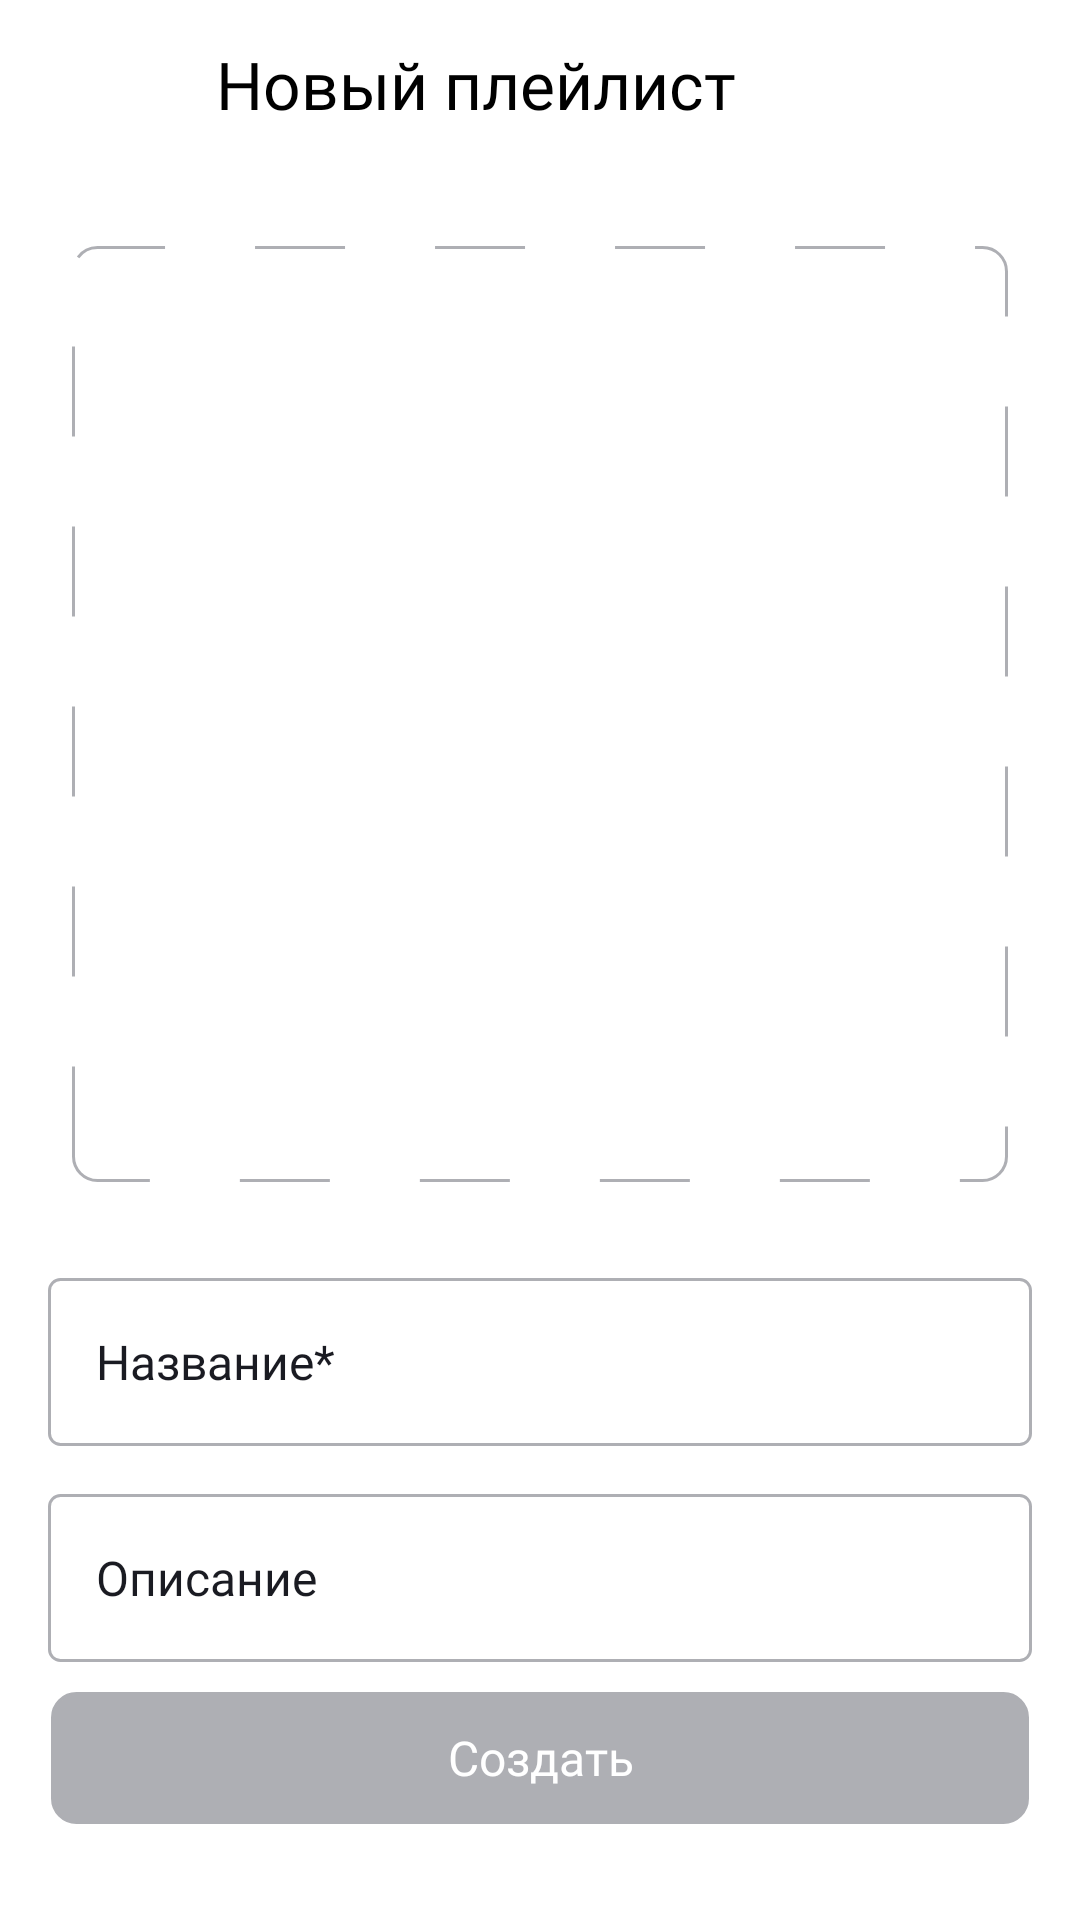

Android layout source for this screen:
<!-- AndroidManifest.xml: application theme Base.Theme.PlaylistMaker -->
<!-- res/layout/fragment_create_playlist.xml -->
<?xml version="1.0" encoding="utf-8"?>
<androidx.constraintlayout.widget.ConstraintLayout
    xmlns:android="http://schemas.android.com/apk/res/android"
    xmlns:app="http://schemas.android.com/apk/res-auto"
    xmlns:tools="http://schemas.android.com/tools"
    android:id="@+id/main"
    android:layout_width="match_parent"
    android:layout_height="match_parent"
    style="@style/LayoutOtherActivity"
    tools:context=".player.ui.PlayerFragment">

    <androidx.constraintlayout.widget.Guideline
        android:id="@+id/left_guideline"
        android:layout_width="wrap_content"
        android:layout_height="wrap_content"
        android:orientation="vertical"
        app:layout_constraintGuide_begin="24dp"  />

    <androidx.constraintlayout.widget.Guideline
        android:id="@+id/right_guideline"
        android:layout_width="wrap_content"
        android:layout_height="wrap_content"
        android:orientation="vertical"
        app:layout_constraintGuide_end="24dp"  />

    <ImageButton
        android:id="@+id/back_button_media"
        style="@style/ImageViewSettingsStyle"
        android:layout_width="48dp"
        android:layout_height="48dp"
        android:layout_marginTop="4dp"
        android:layout_marginStart="8dp"
        android:background="@null"
        android:contentDescription="TODO"
        app:layout_constraintStart_toStartOf="parent"
        app:layout_constraintTop_toTopOf="parent"
        app:srcCompat="@drawable/ic_back_24" />

    <TextView
        android:id="@+id/new_playlist"
        android:layout_width="wrap_content"
        android:layout_height="56dp"
        android:gravity="center_vertical"
        android:paddingStart="16dp"
        android:text="@string/new_playlist"
        style="@style/TextSettingsStyle"
        android:textSize="22sp"
        app:layout_constraintTop_toTopOf="parent"
        app:layout_constraintStart_toEndOf="@+id/back_button_media"
        android:fontFamily="@font/ys_display_medium"/>

    <ImageView
        android:id="@+id/image"
        android:layout_width="0dp"
        android:layout_height="0dp"
        android:layout_marginTop="26dp"
        android:scaleType="centerCrop"
        app:layout_constraintDimensionRatio="1:1"
        android:src="@drawable/image_playlist"
        app:layout_constraintEnd_toStartOf="@+id/right_guideline"
        app:layout_constraintStart_toStartOf="@+id/left_guideline"
        app:layout_constraintTop_toBottomOf="@+id/new_playlist"
        />

    <ImageView
        android:id="@+id/placeholder"
        android:layout_width="100dp"
        android:layout_height="100dp"
        android:scaleType="centerCrop"
        app:layout_constraintDimensionRatio="1:1"
        app:layout_constraintEnd_toEndOf="@+id/image"
        app:layout_constraintStart_toStartOf="@+id/image"
        app:layout_constraintTop_toTopOf="@+id/image"
        app:layout_constraintBottom_toBottomOf="@+id/image"
        android:src="@drawable/ic_placeholder_3" />

    <EditText
        android:id="@+id/title_playlist"
        android:layout_width="match_parent"
        android:layout_height="56dp"
        android:layout_marginTop="32dp"
        android:hint="@string/title_playlist"
        android:paddingStart="16dp"
        android:paddingEnd="16dp"
        android:layout_marginStart="16dp"
        android:layout_marginEnd="16dp"
        style="@style/TitleDescriptionPlaylistStyle"
        android:background="@drawable/title_description_playlist"
        app:layout_constraintEnd_toStartOf="parent"
        app:layout_constraintStart_toStartOf="parent"
        app:layout_constraintTop_toBottomOf="@+id/image" />

    <TextView
        android:id="@+id/title_playlist_holder"
        style="@style/TitleDescriptionPlaylistStyle_"
        android:layout_width="wrap_content"
        android:layout_height="wrap_content"
        android:layout_marginStart="28dp"
        android:layout_marginTop="25dp"
        android:paddingStart="4dp"
        android:paddingEnd="4dp"
        android:background="@drawable/title_description_playlist_"
        android:hint="@string/title_playlist"
        android:visibility="gone"
        app:layout_constraintStart_toStartOf="parent"
        app:layout_constraintTop_toBottomOf="@+id/image" />

    <EditText
        android:id="@+id/description_playlist"
        style="@style/TitleDescriptionPlaylistStyle"
        android:layout_width="match_parent"
        android:layout_height="56dp"
        android:layout_marginTop="16dp"
        android:autofillHints=""
        android:paddingStart="16dp"
        android:paddingEnd="16dp"
        android:layout_marginStart="16dp"
        android:layout_marginEnd="16dp"
        android:hint="@string/description_playlist"
        android:background="@drawable/title_description_playlist"
        app:layout_constraintStart_toStartOf="parent"
        app:layout_constraintEnd_toStartOf="parent"
        app:layout_constraintTop_toBottomOf="@+id/title_playlist" />

    <TextView
        android:id="@+id/description_playlist_holder"
        android:layout_width="wrap_content"
        android:layout_height="wrap_content"
        style="@style/TitleDescriptionPlaylistStyle_"
        android:layout_marginStart="28dp"
        android:layout_marginTop="10dp"
        android:paddingStart="4dp"
        android:paddingEnd="4dp"
        android:background="@drawable/title_description_playlist_"
        android:hint="@string/description_playlist"
        android:visibility="gone"
        app:layout_constraintStart_toStartOf="parent"
        app:layout_constraintTop_toBottomOf="@+id/title_playlist"
        />


    <TextView
        android:id="@+id/create"
        style="@style/CreatePlaylistStyle"
        android:layout_width="match_parent"
        android:layout_height="44dp"
        android:contentDescription="TODO"
        android:text="@string/create"
        android:layout_marginStart="17dp"
        android:layout_marginEnd="17dp"
        android:layout_marginBottom="32dp"
        android:gravity="center"
        android:background="@drawable/button_create_playlist_disabled"
        app:layout_constraintStart_toStartOf="parent"
        app:layout_constraintEnd_toEndOf="parent"
        app:layout_constraintBottom_toBottomOf="parent"/>

</androidx.constraintlayout.widget.ConstraintLayout>
<!-- resources referenced by this layout -->
<resources>
  <!-- drawable button_create_playlist_disabled (drawable) -->
  <shape xmlns:android="http://schemas.android.com/apk/res/android"
      android:shape="rectangle">
  
      <stroke
          android:color="@color/text_grey"
          android:width="1dp"/>
  
      <solid android:color="@color/text_grey"/>
  
      <corners android:radius="8dp"/>
  </shape>
  <!-- drawable image_playlist (drawable) -->
  <shape xmlns:android="http://schemas.android.com/apk/res/android"
      android:shape="rectangle">
  
      <stroke
          android:color="@color/text_grey"
          android:width="1dp"
          android:dashWidth="30dp"
          android:dashGap="30dp"/>
  
      <corners android:radius="8dp"/>
  </shape>
  <!-- drawable title_description_playlist (drawable) -->
  <shape xmlns:android="http://schemas.android.com/apk/res/android"
      android:shape="rectangle">
  
      <stroke
          android:color="@color/drawable_title_description_playlist"
          android:width="1dp"/>
  
      <corners android:radius="3.5dp"/>
  </shape>
  <!-- drawable title_description_playlist_ (drawable) -->
  <shape xmlns:android="http://schemas.android.com/apk/res/android"
      android:shape="rectangle">
  
      <solid android:color="@color/drawable_title_description_playlist_" />
  </shape>
  <string name="create">Создать</string>
  <string name="description_playlist">Описание</string>
  <string name="new_playlist">Новый плейлист</string>
  <string name="title_playlist">Название*</string>
  <style name="CreatePlaylistStyle">
          <item name="android:gravity">center_vertical</item>
          <item name="android:textColor">@color/white</item>
          <item name="android:textSize">@dimen/primary_text_size</item>
          <item name="android:fontFamily">@font/ys_display_medium</item>
          <item name="android:textAllCaps">false</item>
      </style>
  <style name="ImageViewSettingsStyle">
          <item name="android:gravity">center_vertical</item>
          <item name="android:tint">@color/black</item>
      </style>
  <style name="LayoutOtherActivity">
          <item name="android:background">@color/white</item>
      </style>
  <style name="TextSettingsStyle">
          <item name="android:gravity">center_vertical</item>
          <item name="android:textColor">@color/black</item>
          <item name="android:textSize">@dimen/primary_text_size</item>
          <item name="android:fontFamily">@font/ys_display_regular</item>
          <item name="android:textAllCaps">false</item>
      </style>
  <style name="TitleDescriptionPlaylistStyle">
          <item name="android:fontFamily">@font/ys_display_regular</item>
          <item name="android:gravity">center_vertical</item>
          <item name="android:textColor">@color/dark_mode</item>
          <item name="android:textColorHint">@color/dark_mode</item>
          <item name="android:textSize">@dimen/primary_text_size</item>
          <item name="android:textAllCaps">false</item>
      </style>
  <style name="TitleDescriptionPlaylistStyle_">
          <item name="android:fontFamily">@font/ys_display_regular</item>
          <item name="android:gravity">center_vertical</item>
          <item name="android:textColor">#AEAFB4</item>
          <item name="android:textColorHint">#AEAFB4</item>
          <item name="android:textSize">12sp</item>
          <item name="android:textAllCaps">false</item>
      </style>
  <style name="Base.Theme.PlaylistMaker" parent="Theme.MaterialComponents.DayNight.NoActionBar">
      </style>
  <color name="text_grey">#AEAFB4</color>
  <color name="drawable_title_description_playlist">#AEAFB4</color>
  <color name="drawable_title_description_playlist_">#FFFFFFFF</color>
  <color name="white">#FFFFFFFF</color>
  <dimen name="primary_text_size">16sp</dimen>
  <color name="black">#000000</color>
  <color name="dark_mode">#1A1B22</color>
</resources>
